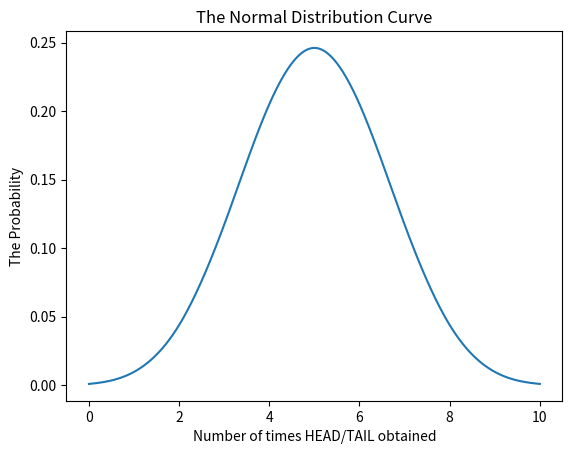

Here is the Python script that generated this plot:
#Three lines to make our compiler able to draw:
import sys
import matplotlib
matplotlib.use('Agg')

import matplotlib.pyplot as plt
import numpy as np
from scipy.interpolate import interp1d
import matplotlib.pyplot as plt
 
# Dataset
x=np.array([0,1, 2, 3, 4, 5, 6, 7, 8,9,10])
y=np.array([0.00098, 0.00977, 0.04395, 0.11719, 0.20508, 0.24609, 0.20508, 0.11719, 0.04395, 0.00977, 0.00098])
 
cubic_interploation_model = interp1d(x, y, kind = "cubic")
 
# Plotting the Graph
X_=np.linspace(x.min(), x.max(), 500)
Y_=cubic_interploation_model(X_)
 
plt.plot(X_, Y_)
plt.title("The Normal Distribution Curve")
plt.xlabel("Number of times HEAD/TAIL obtained")
plt.ylabel("The Probability")
plt.show()
#Two  lines to make our compiler able to draw:
plt.savefig(sys.stdout.buffer)
sys.stdout.flush()